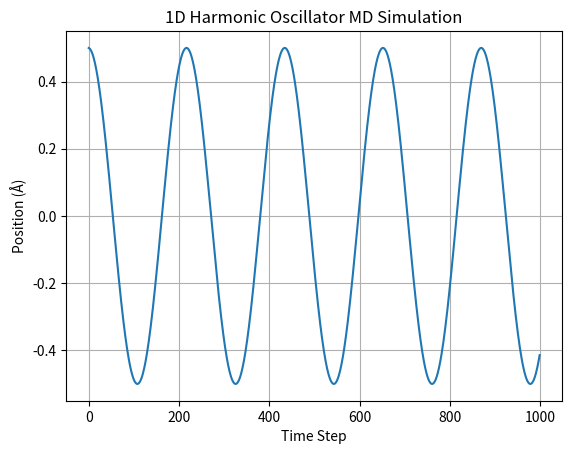

The script that saved this image:
import numpy as np
import matplotlib.pyplot as plt

# Parameters
k = 1.0        # Force constant (eV/Å²)
mass = 12.0     # Mass (u)
dt = 0.1        # Time step (fs)
n_steps = 1000  # Simulation steps

# Initial conditions
x0 = 0.5        # Initial displacement (Å)
v0 = 0.0        # Initial velocity (Å/fs)

# Arrays to store results
positions = np.zeros(n_steps)
velocities = np.zeros(n_steps)

# Velocity Verlet algorithm
x = x0
v = v0
for i in range(n_steps):
    a = -k * x / mass  # Acceleration (F = -kx)
    x += v * dt + 0.5 * a * dt**2
    a_new = -k * x / mass
    v += 0.5 * (a + a_new) * dt
    positions[i] = x
    velocities[i] = v

# Plot trajectory
plt.plot(positions)
plt.xlabel('Time Step')
plt.ylabel('Position (Å)')
plt.title('1D Harmonic Oscillator MD Simulation')
plt.grid(True)
plt.show()
